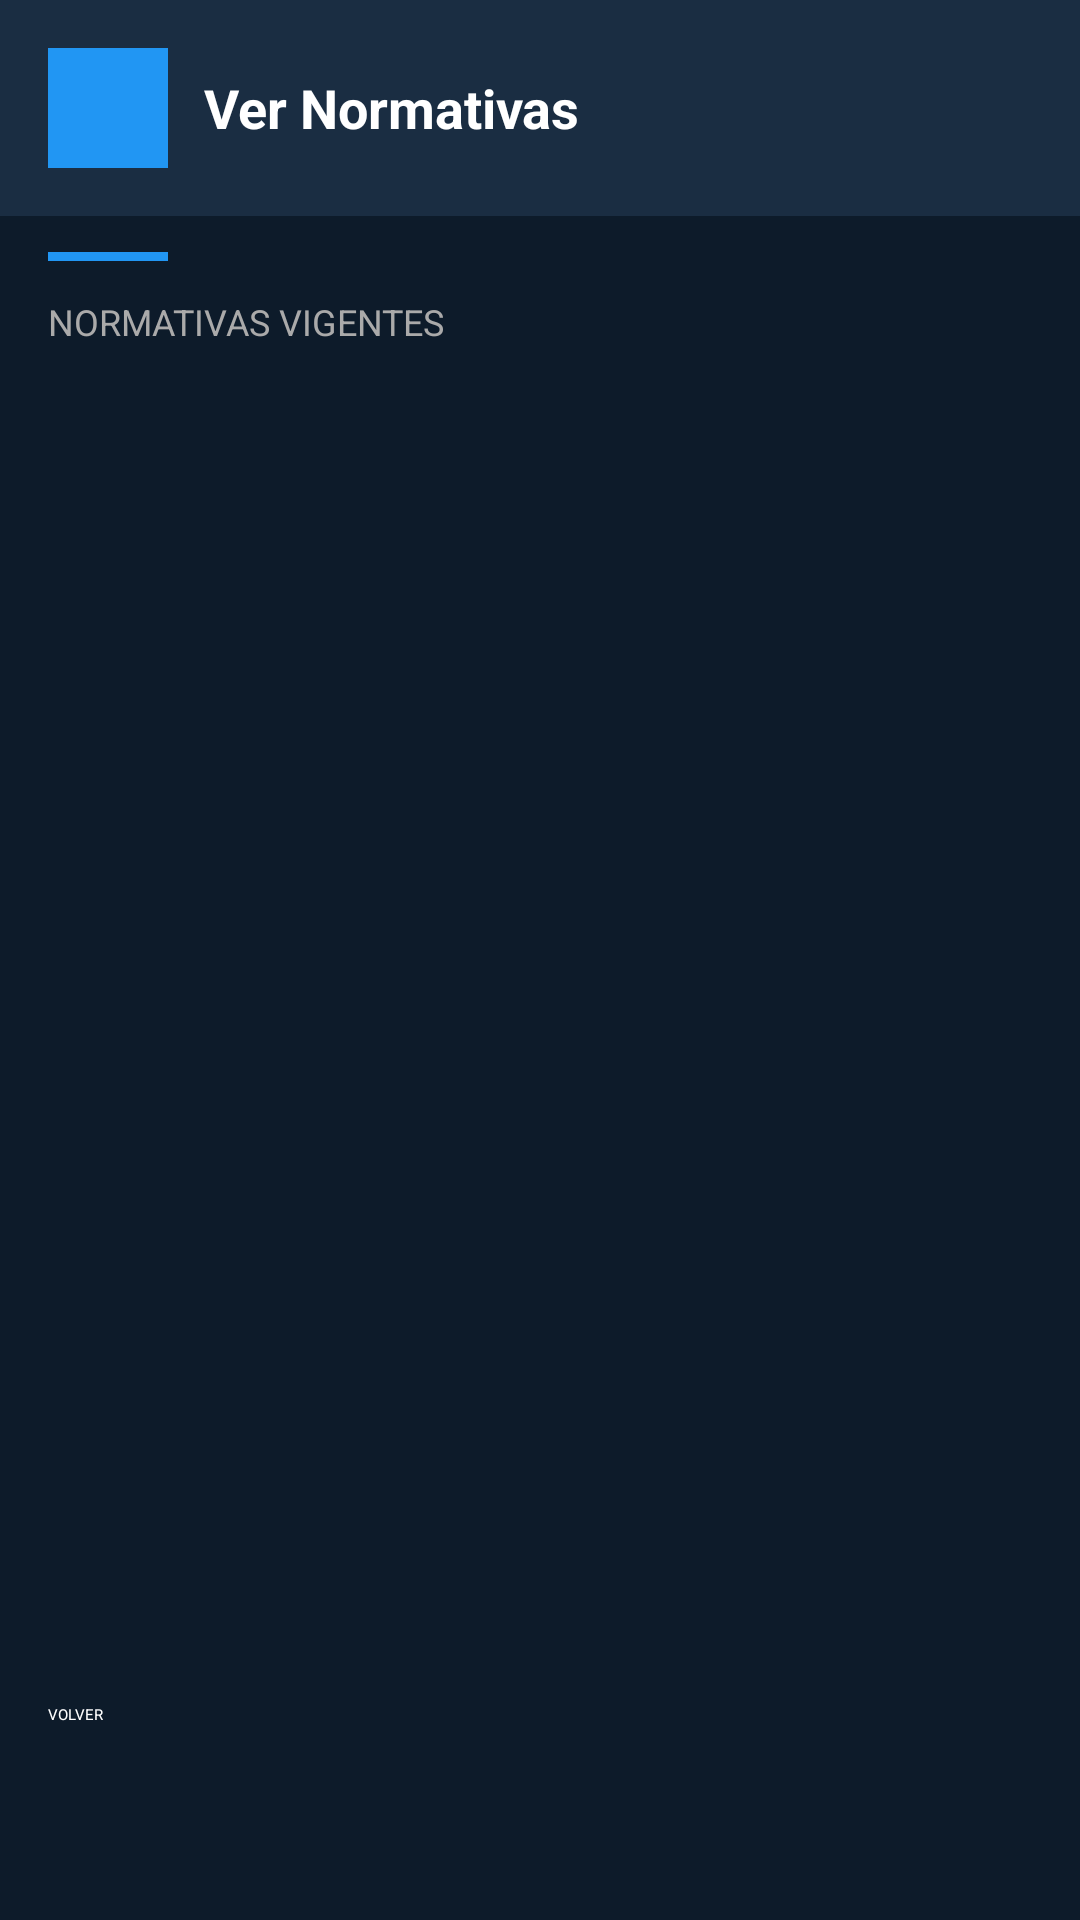

Layout XML and referenced resources for this Android screen:
<!-- AndroidManifest.xml: application theme Theme.StationAdviser -->
<!-- res/layout/activity_ver_normativas.xml -->
<?xml version="1.0" encoding="utf-8"?>
<LinearLayout
    xmlns:android="http://schemas.android.com/apk/res/android"
    android:layout_width="match_parent"
    android:layout_height="match_parent"
    android:orientation="vertical"
    android:background="#0D1B2A">

    
    <LinearLayout
        android:layout_width="match_parent"
        android:layout_height="wrap_content"
        android:background="#1A2D42"
        android:orientation="horizontal"
        android:padding="16dp"
        android:gravity="center_vertical">

        <View
            android:layout_width="40dp"
            android:layout_height="40dp"
            android:background="#2196F3"
            android:layout_marginEnd="12dp"/>

        <TextView
            android:layout_width="wrap_content"
            android:layout_height="wrap_content"
            android:text="Ver Normativas"
            android:textColor="#FFFFFF"
            android:textSize="18sp"
            android:textStyle="bold"/>

    </LinearLayout>

    
    <View
        android:layout_width="40dp"
        android:layout_height="3dp"
        android:background="#2196F3"
        android:layout_marginStart="16dp"
        android:layout_marginTop="12dp"/>

    <TextView
        android:layout_width="wrap_content"
        android:layout_height="wrap_content"
        android:text="NORMATIVAS VIGENTES"
        android:textColor="#AAAAAA"
        android:textSize="12sp"
        android:layout_marginStart="16dp"
        android:layout_marginTop="12dp"
        android:layout_marginBottom="8dp"/>

    
    <ScrollView
        android:layout_width="match_parent"
        android:layout_height="0dp"
        android:layout_weight="1"
        android:padding="16dp">

        <LinearLayout
            android:id="@+id/contenedorNormativas"
            android:layout_width="match_parent"
            android:layout_height="wrap_content"
            android:orientation="vertical"/>

    </ScrollView>

    
    <Button
        android:layout_width="match_parent"
        android:layout_height="56dp"
        android:text="VOLVER"
        android:textColor="#FFFFFF"
        android:backgroundTint="#1A2D42"
        android:layout_margin="16dp"
        android:onClick="onBackPressed"/>

</LinearLayout>
<!-- resources referenced by this layout -->
<resources>

</resources>
